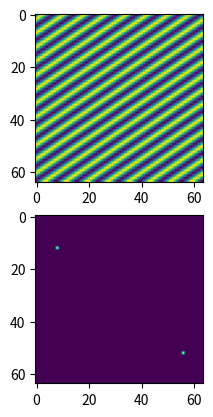
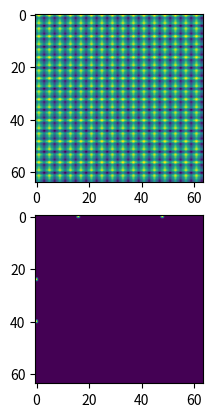
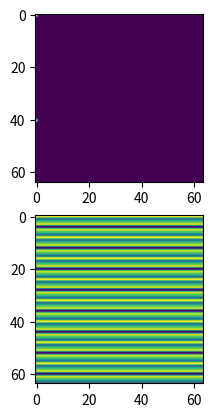
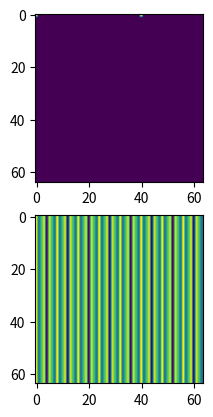
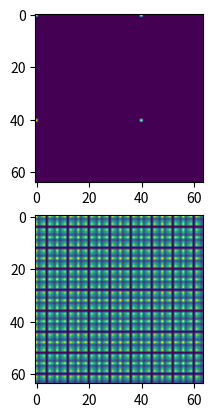

These charts were generated, in order, by the following Python code:
import numpy as np
import matplotlib.pyplot as plt

fnormal=[
    lambda x,y:np.sin(2*np.pi*x+3*np.pi*y),
    lambda x,y:np.sin(4*np.pi*x)+np.cos(6*np.pi*y),
]

zero_tresh=0.001

ffft=[
    lambda x,y:np.logical_and(abs(np.fmod(y,5))<zero_tresh,abs(x)<zero_tresh),
    lambda x,y:np.logical_and(abs(np.fmod(x,5))<zero_tresh,abs(y)<zero_tresh),
    lambda x,y:np.logical_and(abs(np.fmod(x,5))<zero_tresh , abs(np.fmod(y,5))<zero_tresh),
]

apply=lambda mat,f:f(mat.real,mat.imag) 

N=64
C=8
mat_tmp=np.linspace(0,C,N,endpoint=False)
mat=np.linspace(mat_tmp,mat_tmp+C*1j,N,endpoint=False);

def runall(fn,arr,fmt):
    for i,f in enumerate(arr):
        fig,axs=plt.subplots(2)
        p=apply(mat,f)
        axs[0].imshow(p)
        ip=np.abs(fn(p))
        #ip=20*np.log10(ip)
        axs[1].imshow(ip)
        plt.savefig(fmt.format(i))
        plt.show()

runall(np.fft.fft2,fnormal,"normal_{}.pdf")
runall(np.fft.ifft2,ffft,"inverse_{}.pdf")
